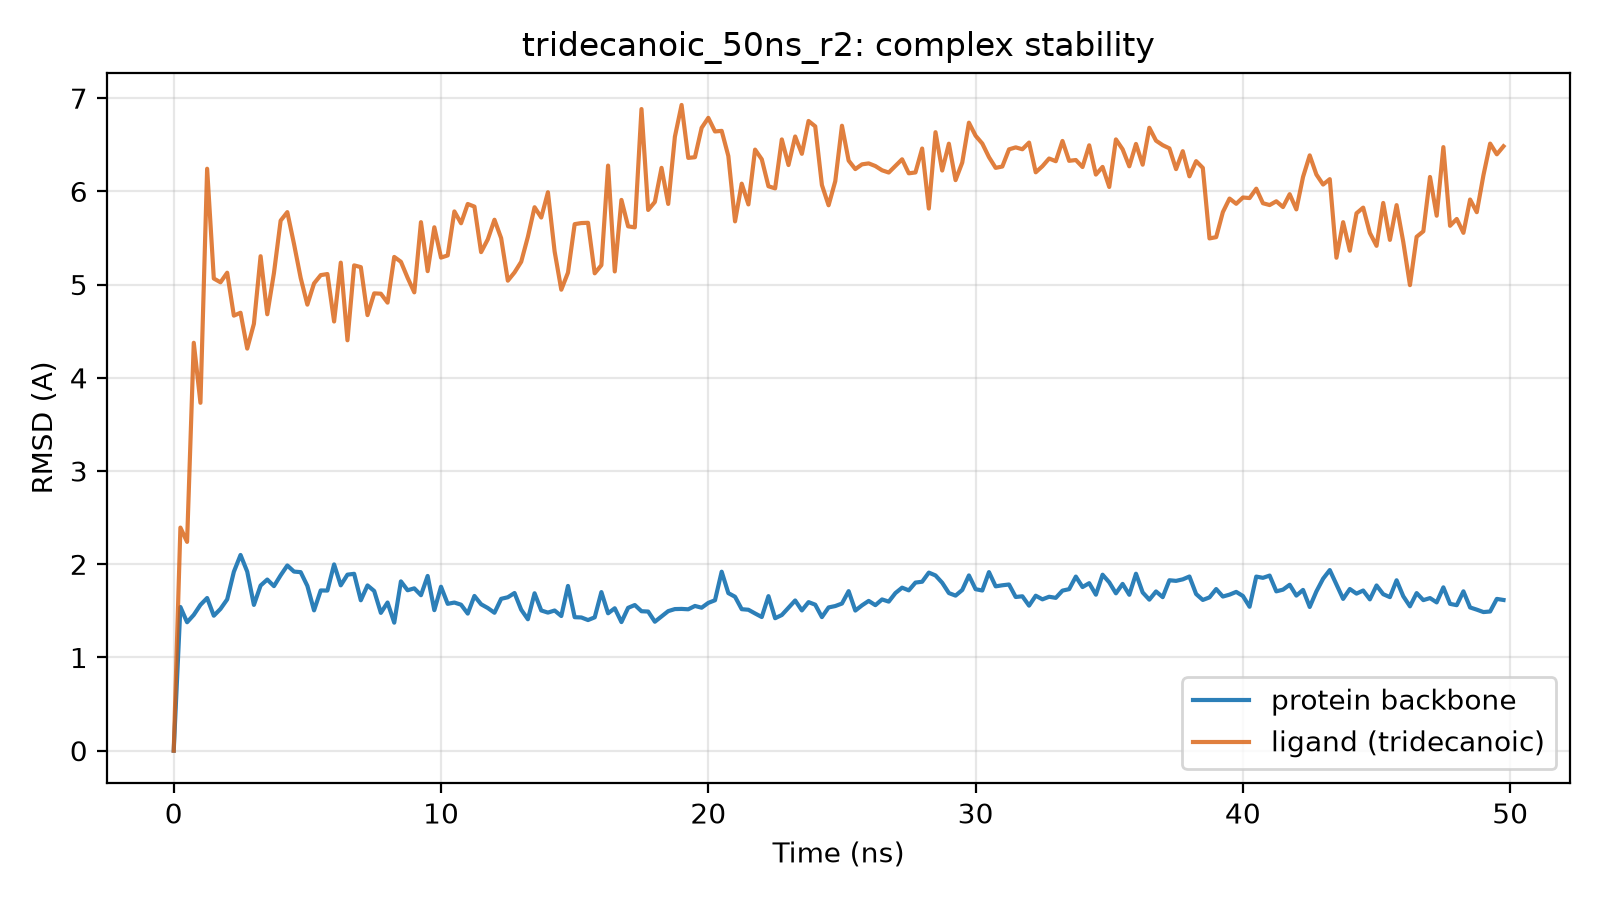

Source data for this figure (header and first rows):
time_ns, protein_bb_rmsd_A, ligand_rmsd_A
0.0, 0.0, 0.0
0.25, 1.542, 2.393
0.5, 1.378, 2.24
0.75, 1.457, 4.376
1.0, 1.565, 3.732
1.25, 1.638, 6.243
1.5, 1.448, 5.065
1.75, 1.521, 5.025
2.0, 1.623, 5.127
2.25, 1.919, 4.667
2.5, 2.1, 4.698
2.75, 1.921, 4.313
3.0, 1.564, 4.58
3.25, 1.772, 5.305
3.5, 1.836, 4.682
3.75, 1.765, 5.124
4.0, 1.882, 5.686
4.25, 1.987, 5.777
4.5, 1.921, 5.436
4.75, 1.915, 5.071
5.0, 1.768, 4.785
5.25, 1.505, 5.013
5.5, 1.719, 5.102
5.75, 1.718, 5.113
6.0, 1.999, 4.604
6.25, 1.774, 5.235
6.5, 1.888, 4.403
6.75, 1.898, 5.206
7.0, 1.614, 5.187
7.25, 1.773, 4.673
7.5, 1.713, 4.906
7.75, 1.479, 4.902
8.0, 1.59, 4.806
8.25, 1.373, 5.297
8.5, 1.816, 5.245
8.75, 1.721, 5.073
9.0, 1.742, 4.917
9.25, 1.668, 5.67
9.5, 1.875, 5.144
9.75, 1.508, 5.615
10.0, 1.759, 5.29
10.25, 1.576, 5.313
10.5, 1.589, 5.785
10.75, 1.566, 5.658
11.0, 1.471, 5.865
11.25, 1.66, 5.837
11.5, 1.571, 5.348
11.75, 1.531, 5.485
12.0, 1.48, 5.696
12.25, 1.629, 5.498
12.5, 1.646, 5.042
12.75, 1.692, 5.13
13.0, 1.513, 5.245
13.25, 1.41, 5.513
13.5, 1.689, 5.83
13.75, 1.504, 5.72
14.0, 1.481, 5.991
14.25, 1.504, 5.356
14.5, 1.445, 4.945
14.75, 1.767, 5.129
... 140 more rows
